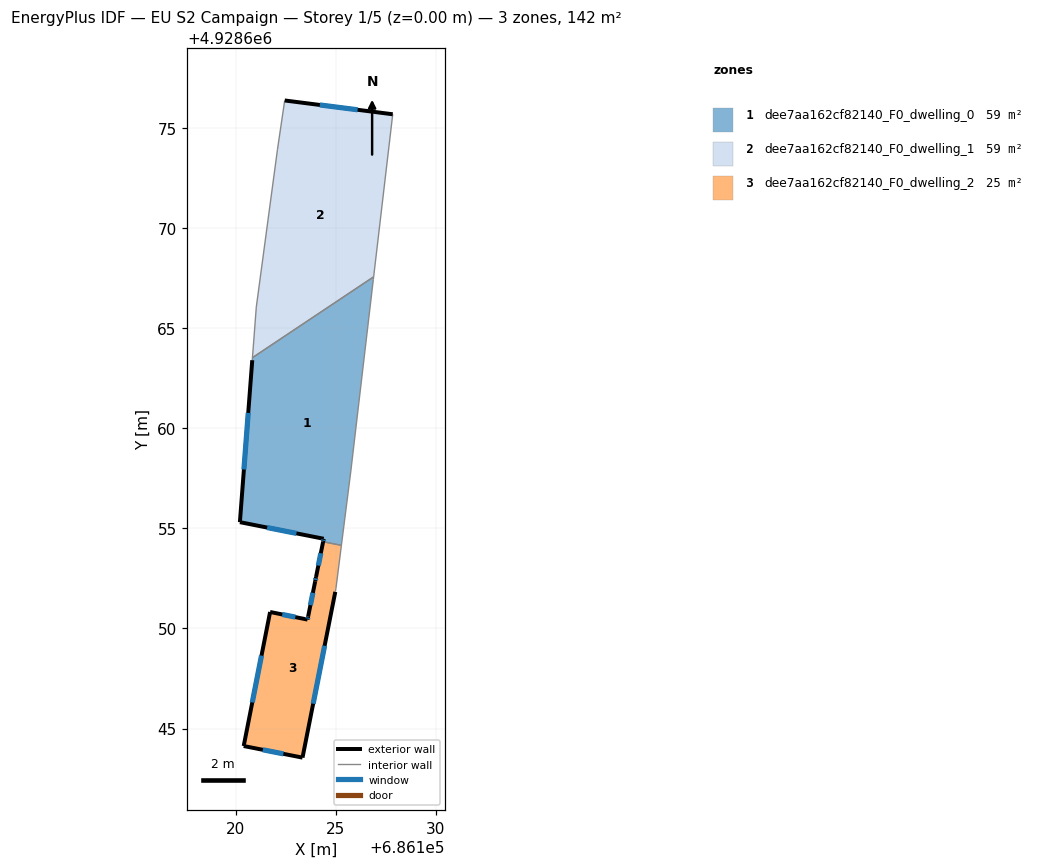
=== STOREY PLAN SPEC (per zone: floor XY polygon, exterior-wall plan segments, windows/doors) ===
zone 1: dee7aa162cf82140_F0_dwelling_0  (58.5 m²)
  floor: (686126.90, 4928667.58) (686126.88, 4928667.45) (686125.75, 4928657.83) (686125.28, 4928654.16) (686124.37, 4928654.34) (686124.40, 4928654.49) (686120.21, 4928655.32) (686120.83, 4928663.41) (686120.84, 4928663.54)
  exterior wall: (686120.83, 4928663.41) – (686120.21, 4928655.32)  [8.1 m]
    window: (686120.63, 4928660.78) – (686120.41, 4928657.95)  [3.0 m²]
  exterior wall: (686124.40, 4928654.49) – (686124.37, 4928654.34)  [0.2 m]
    window: (686124.39, 4928654.44) – (686124.38, 4928654.39)  [0.1 m²]
  exterior wall: (686120.21, 4928655.32) – (686124.40, 4928654.49)  [4.3 m]
    window: (686121.57, 4928655.05) – (686123.04, 4928654.75)  [1.6 m²]
  interior walls: 6
zone 2: dee7aa162cf82140_F0_dwelling_1  (58.9 m²)
  floor: (686127.85, 4928675.70) (686126.90, 4928667.58) (686120.84, 4928663.54) (686121.03, 4928666.07) (686122.09, 4928673.95) (686122.45, 4928676.39)
  exterior wall: (686127.85, 4928675.70) – (686122.45, 4928676.39)  [5.4 m]
    window: (686126.09, 4928675.93) – (686124.21, 4928676.17)  [2.0 m²]
  interior walls: 5
zone 3: dee7aa162cf82140_F0_dwelling_2  (24.6 m²)
  floor: (686125.28, 4928654.16) (686125.01, 4928652.00) (686124.98, 4928651.85) (686124.98, 4928651.83) (686123.34, 4928643.54) (686120.40, 4928644.12) (686121.72, 4928650.83) (686123.59, 4928650.45) (686123.62, 4928650.59) (686123.97, 4928652.36) (686124.02, 4928652.57) (686124.37, 4928654.34)
  exterior wall: (686123.34, 4928643.54) – (686124.98, 4928651.83)  [8.4 m]
    window: (686123.87, 4928646.24) – (686124.44, 4928649.14)  [3.1 m²]
  exterior wall: (686120.40, 4928644.12) – (686123.34, 4928643.54)  [3.0 m]
    window: (686121.36, 4928643.94) – (686122.38, 4928643.73)  [1.1 m²]
  exterior wall: (686121.72, 4928650.83) – (686120.40, 4928644.12)  [6.8 m]
    window: (686121.29, 4928648.65) – (686120.83, 4928646.30)  [2.5 m²]
  exterior wall: (686123.59, 4928650.45) – (686121.72, 4928650.83)  [1.9 m]
    window: (686122.98, 4928650.57) – (686122.33, 4928650.70)  [0.7 m²]
  exterior wall: (686123.62, 4928650.59) – (686123.59, 4928650.45)  [0.2 m]
    window: (686123.61, 4928650.54) – (686123.60, 4928650.49)  [0.1 m²]
  exterior wall: (686123.97, 4928652.36) – (686123.62, 4928650.59)  [1.8 m]
    window: (686123.86, 4928651.78) – (686123.73, 4928651.17)  [0.7 m²]
  exterior wall: (686124.02, 4928652.57) – (686123.97, 4928652.36)  [0.2 m]
    window: (686124.00, 4928652.50) – (686123.99, 4928652.43)  [0.1 m²]
  exterior wall: (686124.37, 4928654.34) – (686124.02, 4928652.57)  [1.8 m]
    window: (686124.25, 4928653.76) – (686124.13, 4928653.15)  [0.7 m²]
  interior walls: 4

=== DERIVED (storey summary) ===
Building: EU S2 Campaign
Storey: 1 of 5  (floor level z = 0.00 m)
Storey gross floor area: 142.0 m²
Zones on this storey: 3
  - dee7aa162cf82140_F0_dwelling_0: floor 58.5 m²; exterior wall 12.5 m (37.6 m²); 3 window(s) 4.6 m²; WWR 12.2%
  - dee7aa162cf82140_F0_dwelling_1: floor 58.9 m²; exterior wall 5.4 m (16.3 m²); 1 window(s) 2.0 m²; WWR 12.2%
  - dee7aa162cf82140_F0_dwelling_2: floor 24.6 m²; exterior wall 24.1 m (72.4 m²); 8 window(s) 8.9 m²; WWR 12.2%
Zone adjacency (shared interzone walls):
  - dee7aa162cf82140_F0_dwelling_0 ↔ dee7aa162cf82140_F0_dwelling_1
  - dee7aa162cf82140_F0_dwelling_0 ↔ dee7aa162cf82140_F0_dwelling_2